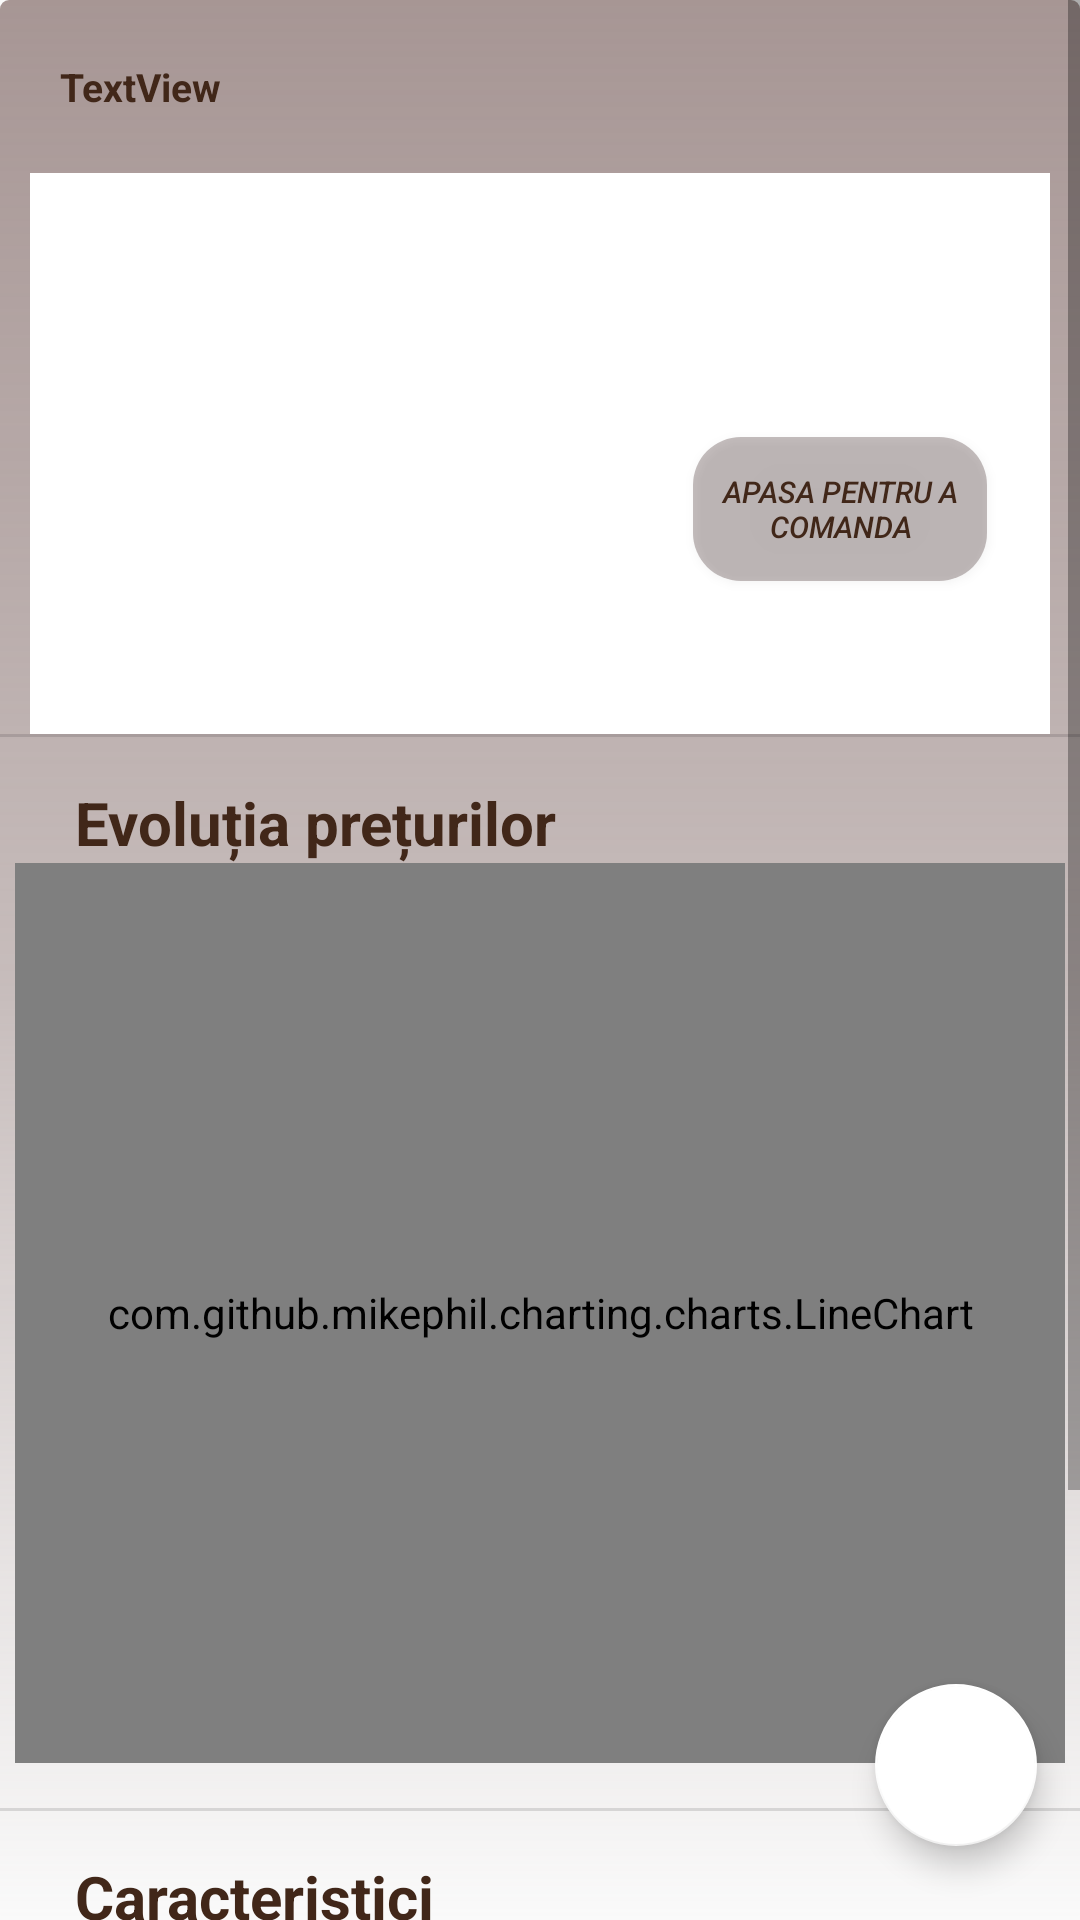

Write the Android layout XML for this screen, with the resource values it uses.
<!-- AndroidManifest.xml: application theme AppTheme -->
<!-- res/layout/activity_shop_individual_product_display.xml -->
<?xml version="1.0" encoding="utf-8"?>
<androidx.constraintlayout.widget.ConstraintLayout xmlns:android="http://schemas.android.com/apk/res/android"
    xmlns:app="http://schemas.android.com/apk/res-auto"
    xmlns:tools="http://schemas.android.com/tools"
    android:layout_width="match_parent"
    android:layout_height="match_parent"
    android:background="@drawable/rectangle"
    tools:context=".ShopIndividualProductDisplay">

    <com.google.android.material.floatingactionbutton.FloatingActionButton
        android:id="@+id/floatingActionButton"
        android:layout_width="64dp"
        android:layout_height="54dp"
        android:clickable="true"
        app:layout_constraintBottom_toBottomOf="parent"
        app:layout_constraintEnd_toEndOf="parent"
        app:layout_constraintHorizontal_bias="0.953"
        app:layout_constraintStart_toStartOf="parent"
        app:layout_constraintTop_toTopOf="parent"
        app:layout_constraintVertical_bias="0.958"
        app:srcCompat="@android:drawable/stat_notify_more"
        app:backgroundTint="@color/colorListItems"/>

    <ScrollView
        android:layout_width="match_parent"
        android:layout_height="match_parent"
        app:layout_constraintBottom_toBottomOf="parent"
        app:layout_constraintEnd_toEndOf="parent"
        app:layout_constraintHorizontal_bias="0.0"
        app:layout_constraintStart_toStartOf="parent"
        app:layout_constraintTop_toTopOf="parent"
        app:layout_constraintVertical_bias="1.0">
        
        <LinearLayout
            android:layout_width="fill_parent"
            android:layout_height="fill_parent"
            android:orientation="vertical">
            

            <TextView
                android:id="@+id/textTitle"
                android:layout_width="361dp"
                android:layout_height="wrap_content"
                android:layout_marginStart="20dp"
                android:layout_marginTop="20dp"
                android:layout_marginBottom="20dp"
                android:text="TextView"
                android:textColor="@color/colorPrimaryDark"
                android:textSize="13sp"
                android:textStyle="bold"
                app:layout_constraintBottom_toBottomOf="parent"
                app:layout_constraintEnd_toEndOf="parent"
                app:layout_constraintHorizontal_bias="0.516"
                app:layout_constraintStart_toStartOf="parent"
                app:layout_constraintTop_toTopOf="parent"
                app:layout_constraintVertical_bias="0.024" />

            <RelativeLayout
                android:layout_width="fill_parent"
                android:layout_height="fill_parent"
                android:layout_marginLeft="10dp"
                android:layout_marginRight="10dp"
                android:background="@color/colorListItems"
                android:orientation="vertical">

                <ImageView
                    android:id="@+id/imgProduct"
                    android:layout_width="154dp"
                    android:layout_height="181dp"
                    android:layout_alignParentStart="true"
                    android:layout_alignParentTop="true"
                    android:layout_alignParentEnd="true"
                    android:layout_alignParentBottom="true"
                    android:layout_marginStart="19dp"
                    android:layout_marginLeft="20dp"
                    android:layout_marginTop="5dp"
                    android:layout_marginEnd="208dp"
                    android:layout_marginBottom="1dp"
                    android:contentDescription="TODO"
                    android:scaleType="fitStart"
                    app:layout_constraintBottom_toBottomOf="parent"
                    app:layout_constraintEnd_toEndOf="parent"
                    app:layout_constraintHorizontal_bias="0.071"
                    app:layout_constraintStart_toStartOf="parent"
                    app:layout_constraintTop_toTopOf="parent"
                    app:layout_constraintVertical_bias="0.206" />

                <TextView
                    android:id="@+id/textPrice"
                    android:layout_width="169dp"
                    android:layout_height="50dp"
                    android:layout_alignParentStart="true"
                    android:layout_alignParentTop="true"
                    android:layout_alignParentEnd="true"
                    android:layout_marginStart="208dp"
                    android:layout_marginTop="27dp"
                    android:layout_marginEnd="14dp"
                    android:layout_marginBottom="0dp"
                    android:gravity="center"
                    android:maxLines="1"
                    android:textColor="@color/colorTextPrice"
                    android:textSize="19sp"
                    android:textStyle="bold"
                    app:layout_constraintBottom_toBottomOf="parent"
                    app:layout_constraintEnd_toEndOf="parent"
                    app:layout_constraintHorizontal_bias="0.841"
                    app:layout_constraintStart_toStartOf="parent"
                    app:layout_constraintTop_toTopOf="parent"
                    app:layout_constraintVertical_bias="0.275" />

                <Button
                    android:id="@+id/toWebsiteBut"
                    android:layout_width="wrap_content"
                    android:layout_height="wrap_content"
                    android:layout_alignParentStart="true"
                    android:layout_alignParentTop="true"
                    android:layout_alignParentEnd="true"
                    android:layout_marginStart="221dp"
                    android:layout_marginTop="88dp"
                    android:layout_marginEnd="21dp"
                    android:layout_marginBottom="10dp"
                    android:text="Apasa pentru a comanda"
                    android:textColor="@color/colorPrimaryDark"
                    android:textSize="10dp"
                    android:background="@drawable/round_corners"
                    android:textStyle="italic">
                </Button>

            </RelativeLayout>

            <View style="@style/Divider" />

            <TextView
                android:layout_width="wrap_content"
                android:layout_height="wrap_content"
                android:layout_marginStart="25dp"
                android:layout_marginTop="15dp"
                android:text="Evoluția prețurilor"
                android:textColor="@color/colorPrimaryDark"
                android:textSize="20sp"
                android:textStyle="bold" />
            

            <com.github.mikephil.charting.charts.LineChart
                android:id = "@+id/lineChart"
                android:layout_width = "match_parent"
                android:layout_height = "300dp"
                android:layout_marginRight="5dp"
                android:layout_marginLeft="5dp"/>

            <View
                style="@style/Divider"
                android:layout_marginTop="15dp" />

            <TextView
                android:layout_width="wrap_content"
                android:layout_height="wrap_content"
                android:layout_marginStart="25dp"
                android:layout_marginTop="15dp"
                android:text="Caracteristici"
                android:textColor="@color/colorPrimaryDark"
                android:textSize="20sp"
                android:textStyle="bold" />

            <TextView
                android:id="@+id/textSpecifics"
                android:layout_width="match_parent"
                android:layout_height="wrap_content"
                android:layout_marginLeft="20dp"
                android:layout_marginRight="20dp"
                app:layout_constraintBottom_toBottomOf="parent"
                app:layout_constraintEnd_toEndOf="parent"
                app:layout_constraintHorizontal_bias="0.47"
                app:layout_constraintStart_toStartOf="parent"
                app:layout_constraintTop_toTopOf="parent"
                app:layout_constraintVertical_bias="0.0" />

            <View
                style="@style/Divider"
                android:layout_marginTop="15dp" />

            <TextView
                android:layout_width="wrap_content"
                android:layout_height="wrap_content"
                android:layout_marginStart="25dp"
                android:layout_marginTop="15dp"
                android:layout_marginBottom="10dp"
                android:text="Rating"
                android:textColor="@color/colorPrimaryDark"
                android:textSize="20sp"
                android:textStyle="bold" />

            <ImageView
                android:id="@+id/imageRating"
                android:layout_width="wrap_content"
                android:layout_height="wrap_content"
                android:layout_marginLeft="20dp" />


            <View
                style="@style/Divider"
                android:layout_marginTop="15dp" />

            <TextView
                android:layout_width="wrap_content"
                android:layout_height="wrap_content"
                android:layout_marginStart="25dp"
                android:layout_marginTop="15dp"
                android:layout_marginBottom="15dp"
                android:text="Comentarii"
                android:textColor="@color/colorPrimaryDark"
                android:textSize="20sp"
                android:textStyle="bold" />

            <TextView
                android:id="@+id/textComments"
                android:layout_width="match_parent"
                android:layout_height="wrap_content"
                android:layout_marginLeft="20dp"
                android:layout_marginRight="20dp"
                app:layout_constraintBottom_toBottomOf="parent"
                app:layout_constraintEnd_toEndOf="parent"
                app:layout_constraintHorizontal_bias="0.47"
                app:layout_constraintStart_toStartOf="parent"
                app:layout_constraintTop_toTopOf="parent"
                app:layout_constraintVertical_bias="0.0" />

        </LinearLayout>
    </ScrollView>

</androidx.constraintlayout.widget.ConstraintLayout>
<!-- resources referenced by this layout -->
<resources>
  <color name="colorListItems">#FFFFFF</color>
  <color name="colorPrimaryDark">#412719</color>
  <color name="colorTextPrice">#721310</color>
  <!-- drawable rectangle (drawable) -->
  <?xml version="1.0" encoding="utf-8"?>
  <shape xmlns:android="http://schemas.android.com/apk/res/android"
      android:shape="rectangle" >
  
      <corners android:radius="3dp" />
  
      <gradient
          android:angle="90"
          android:startColor="#00927D7B"
          android:gradientRadius="@android:integer/config_mediumAnimTime"
          android:centerColor="#80927D7B"
          android:endColor="#CC927D7B"
          android:type="linear" />
  </shape>
  <!-- drawable round_corners (drawable) -->
  <?xml version="1.0" encoding="utf-8"?>
  <shape xmlns:android="http://schemas.android.com/apk/res/android">
      <corners android:radius="16dp"/>
      <solid android:color="#4D3C2727"/>
  </shape>
  <style name="Divider">
          <item name="android:layout_width">match_parent</item>
          <item name="android:layout_height">1dp</item>
          <item name="android:background">?android:attr/listDivider</item>
      </style>
  <style name="AppTheme" parent="Theme.AppCompat.Light.DarkActionBar">
          
          <item name="colorPrimary">@color/newActionBarColor</item>
          <item name="colorPrimaryDark">@color/newActionBarColor</item>
          <item name="colorAccent">@color/colorAccent</item>
          <item name="android:actionBarSize">40dp</item>
          <item name="actionBarSize">40dp</item>
      </style>
  <color name="newActionBarColor">#5A4C4A</color>
  <color name="colorAccent">#99744F3A</color>
</resources>
